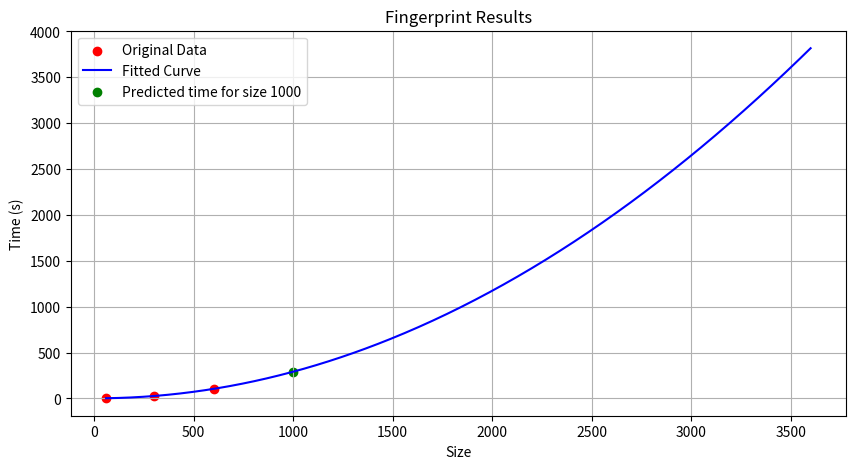

This figure's Python source:
import matplotlib.pyplot as plt
import numpy as np
from scipy.optimize import curve_fit

sizes = np.array([300, 600, 60])
times = np.array([26, 104, 2])


def poly_func(x, a, b, c):
    return a * x**2 + b * x + c


popt, pcov = curve_fit(poly_func, sizes, times)

PREDICT_SIZE = 1000
predicted_time = poly_func(PREDICT_SIZE, *popt)
print(f"Predicted time for size {PREDICT_SIZE}: {predicted_time:.2f} seconds")

# Plotting
plt.figure(figsize=(10, 5))
plt.scatter(sizes, times, color="red", label="Original Data")
sizes_line = np.linspace(min(sizes), max(sizes) * 6, 400)
times_fit = poly_func(sizes_line, *popt)
plt.plot(sizes_line, times_fit, label="Fitted Curve", color="blue")
plt.scatter(
    PREDICT_SIZE,
    predicted_time,
    color="green",
    label=f"Predicted time for size {PREDICT_SIZE}",
)

plt.title("Fingerprint Results")
plt.xlabel("Size")
plt.ylabel("Time (s)")
plt.legend()
plt.grid(True)
plt.show()
